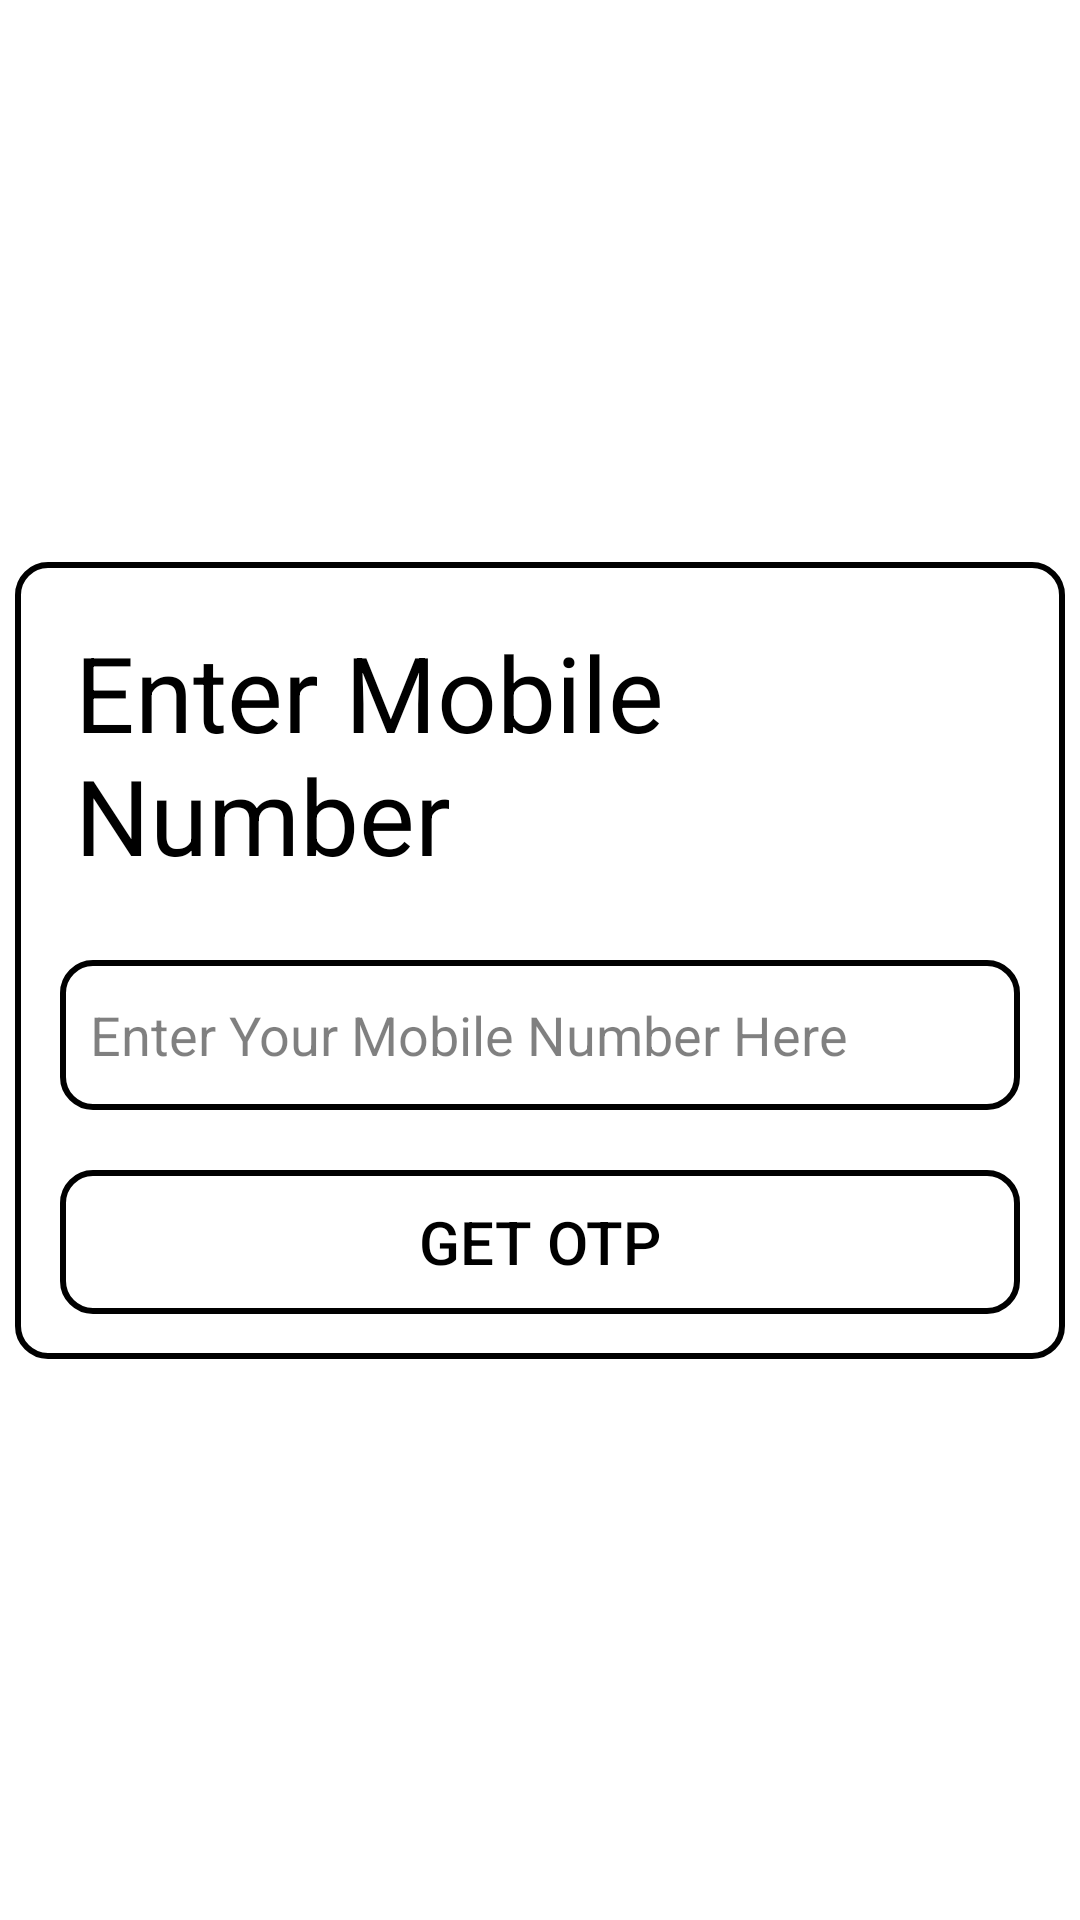

The Android layout XML behind this screen, and the referenced resources:
<!-- AndroidManifest.xml: application theme Theme.AppCompat.DayNight.NoActionBar -->
<!-- res/layout/activity_update_mobile_number.xml -->
<?xml version="1.0" encoding="utf-8"?>
<androidx.constraintlayout.widget.ConstraintLayout xmlns:android="http://schemas.android.com/apk/res/android"
    xmlns:app="http://schemas.android.com/apk/res-auto"
    xmlns:tools="http://schemas.android.com/tools"
    android:layout_width="match_parent"
    android:layout_height="match_parent"
    android:background="@color/white"
    tools:context=".Activity.UpdateMobileNumber">


    <RelativeLayout
        android:id="@+id/Layout1"
        android:layout_width="match_parent"
        android:layout_height="wrap_content"
        app:layout_constraintBottom_toBottomOf="parent"
        app:layout_constraintEnd_toEndOf="parent"
        app:layout_constraintStart_toStartOf="parent"
        app:layout_constraintTop_toTopOf="parent"
        android:layout_margin="5dp"
        android:background="@drawable/border"
        android:padding="5dp">

        <TextView
            android:id="@+id/heading"
            android:layout_width="0dp"
            android:layout_height="wrap_content"
            android:layout_alignParentStart="true"
            android:layout_alignParentTop="true"
            android:layout_alignParentEnd="true"
            android:layout_marginStart="15dp"
            android:layout_marginTop="15dp"
            android:layout_marginEnd="15dp"
            android:layout_marginBottom="15dp"
            android:text="Enter Mobile Number"
            android:textColor="@color/black"
            android:textSize="35sp" />

        <EditText
            android:id="@+id/inpute"
            android:layout_width="0dp"
            android:layout_height="50dp"
            android:layout_below="@+id/heading"
            android:layout_alignParentStart="true"
            android:layout_alignParentEnd="true"
            android:layout_marginStart="10dp"
            android:layout_marginTop="10dp"
            android:layout_marginEnd="10dp"
            android:layout_marginBottom="10dp"
            android:background="@drawable/border"
            android:textColor="@color/black"
            android:textColorHint="#7f000000"
            android:inputType="number"
            android:hint="Enter Your Mobile Number Here"
            android:padding="10sp" />

        <Button
            android:id="@+id/Button"
            android:layout_width="0dp"
            android:layout_height="wrap_content"
            android:layout_below="@+id/inpute"
            android:layout_alignParentStart="true"
            android:layout_alignParentEnd="true"
            android:layout_marginStart="10dp"
            android:layout_marginTop="10dp"
            android:layout_marginEnd="10dp"
            android:layout_marginBottom="10dp"
            android:background="@drawable/border"
            android:text="Get Otp"
            android:textColor="@color/black"
            android:textSize="20sp" />

    </RelativeLayout>

</androidx.constraintlayout.widget.ConstraintLayout>
<!-- resources referenced by this layout -->
<resources>
  <color name="black">#FF000000</color>
  <color name="white">#FFFFFFFF</color>
  <!-- drawable border (drawable) -->
  <?xml version="1.0" encoding="utf-8"?>
  <shape xmlns:android="http://schemas.android.com/apk/res/android"
      android:shape="rectangle">
  
      <stroke android:color="@color/black" android:width="2dp" />
  
      <corners
          android:radius="10dp"/>
  
  
  </shape>
</resources>
